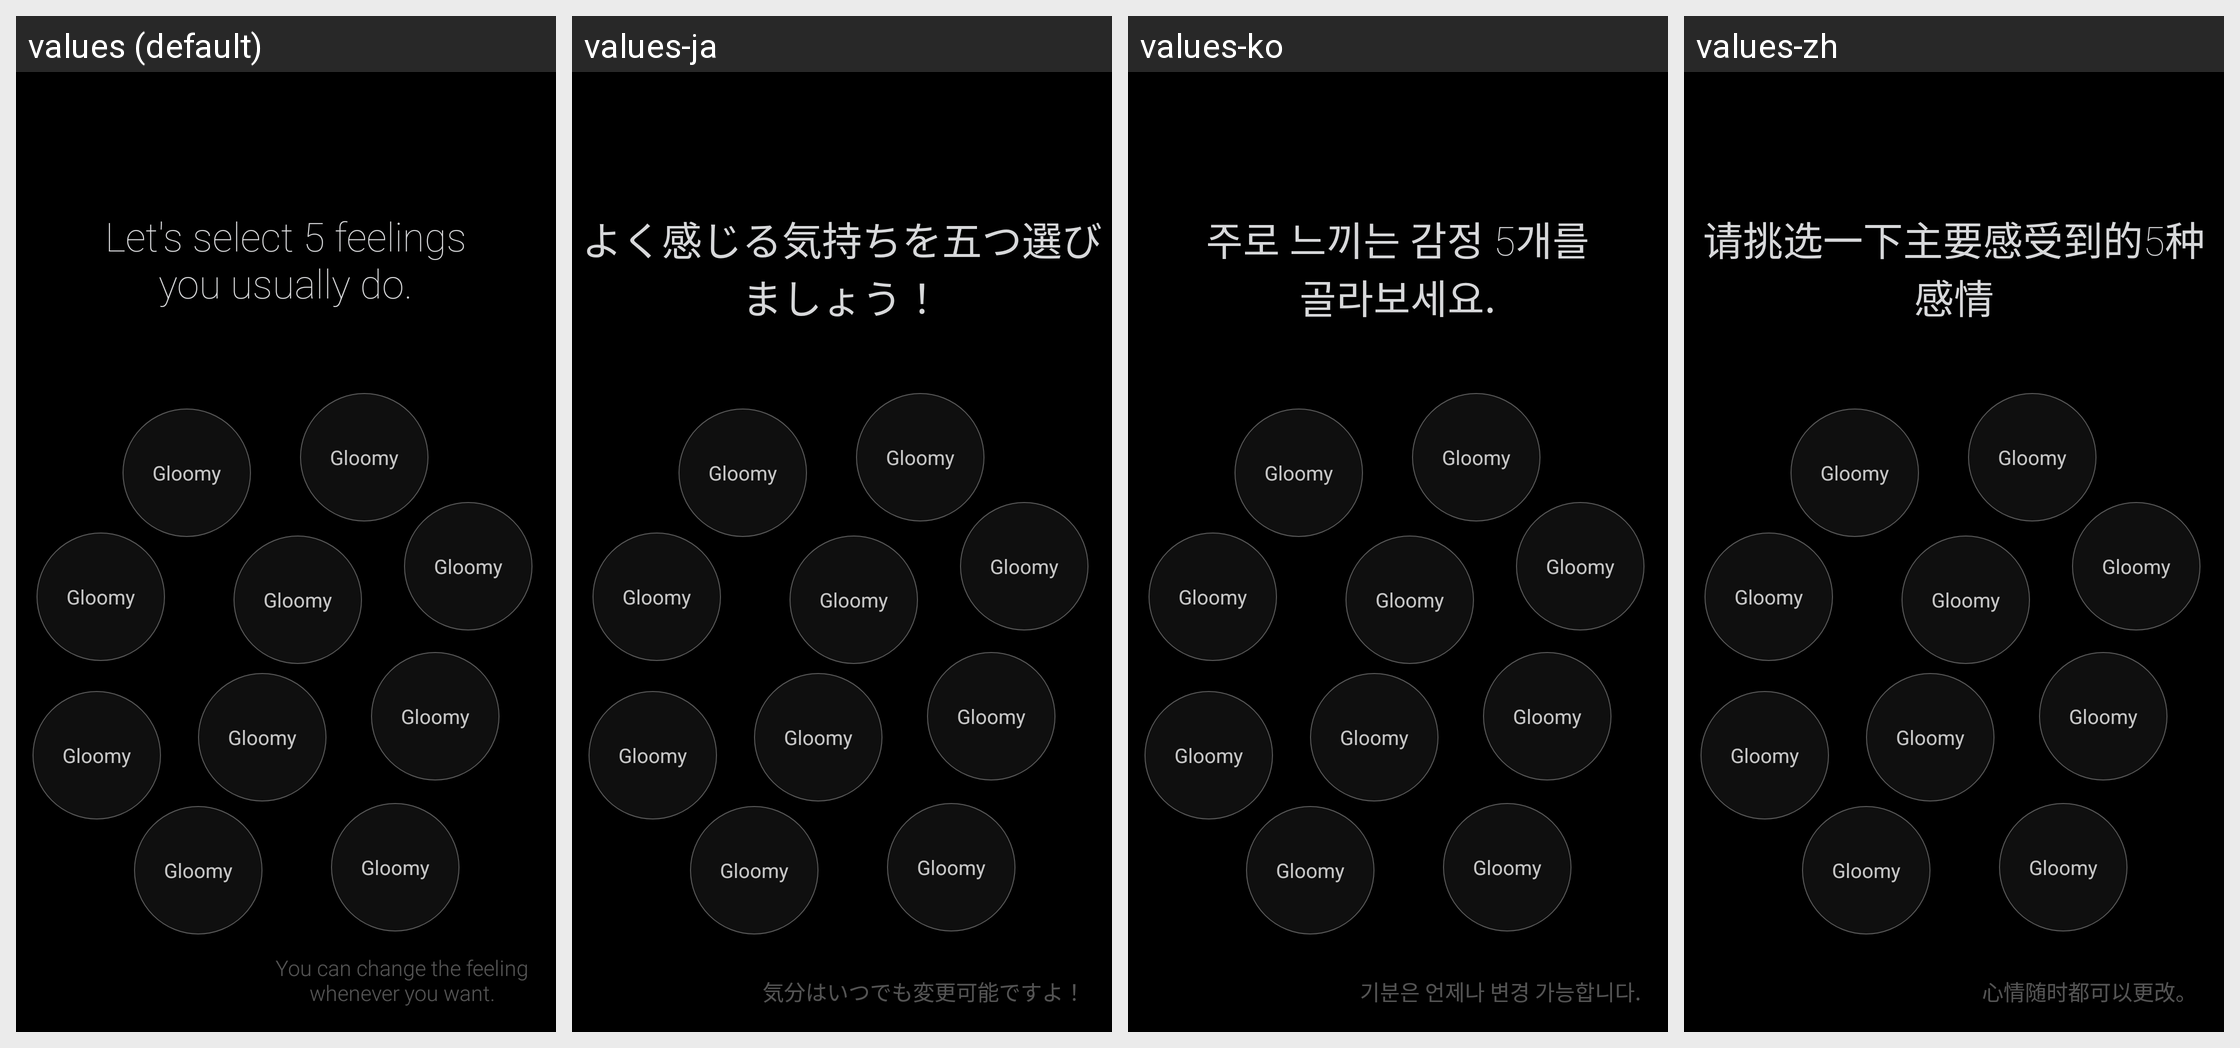

This grid shows one Android layout under several languages. Give, for every string resource on the screen, its name, the default text and each shown locale's text.
Android screen res/layout/activity_intro3.xml rendered under 4 locales, left to right: values (default), values-ja, values-ko, values-zh. Device: Nexus 5 (rendered at 1080×1920; each locale shown at half size, 540×960, under a caption strip naming it); theme Theme.AppCompat.Light.NoActionBar.FullScreen.
Strings drawn on this screen, with the default value and each locale's value (text and hints the layout hard-codes, and strings that could not be matched under every locale, appear in the picture but are not listed):

intro_3_pick
  values: Let's select 5 feelings
      you usually do.
  values-ja: よく感じる気持ちを五つ選びましょう！
  values-ko: 주로 느끼는 감정 5개를
      골라보세요.
  values-zh: 请挑选一下主要感受到的5种感情

intro_3_msg
  values: You can change the feeling
      whenever you want.
  values-ja: 気分はいつでも変更可能ですよ！
  values-ko: 기분은 언제나 변경 가능합니다.
  values-zh: 心情随时都可以更改。
